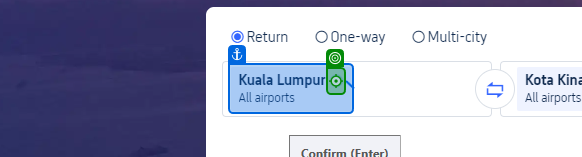
Workflow: Testing

Step 1: click on 'Kuala LumpurAll airports'

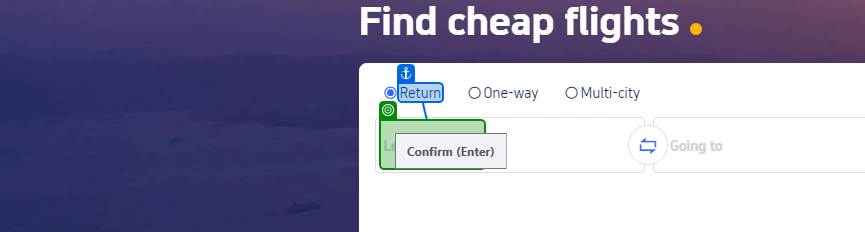
Step 2: type [DepartureFrom] into 'Return'

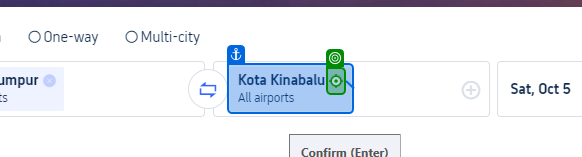
Step 3: click on 'Kota KinabaluAll airpor…'

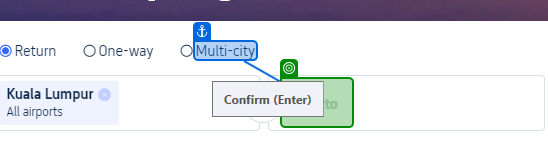
Step 4: type [ArrivingTo] into 'Multi-city'

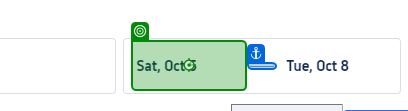
Step 5: click

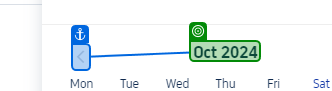
Step 6: get-text

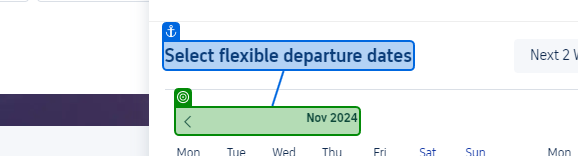
Step 7: check 'Nov 2024'

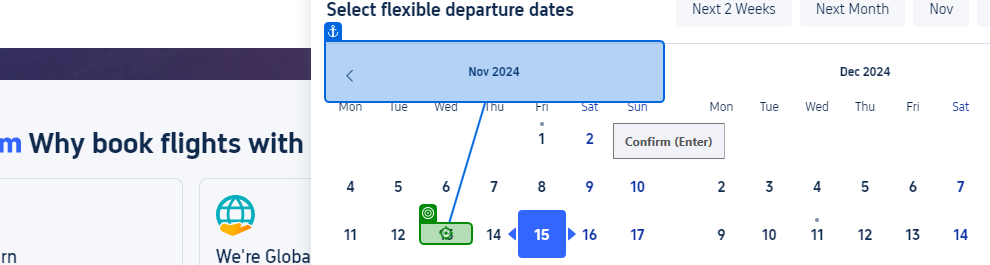
Step 8: click

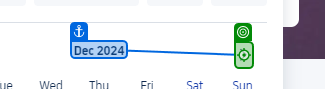
Step 9: click on 'Dec 2024'